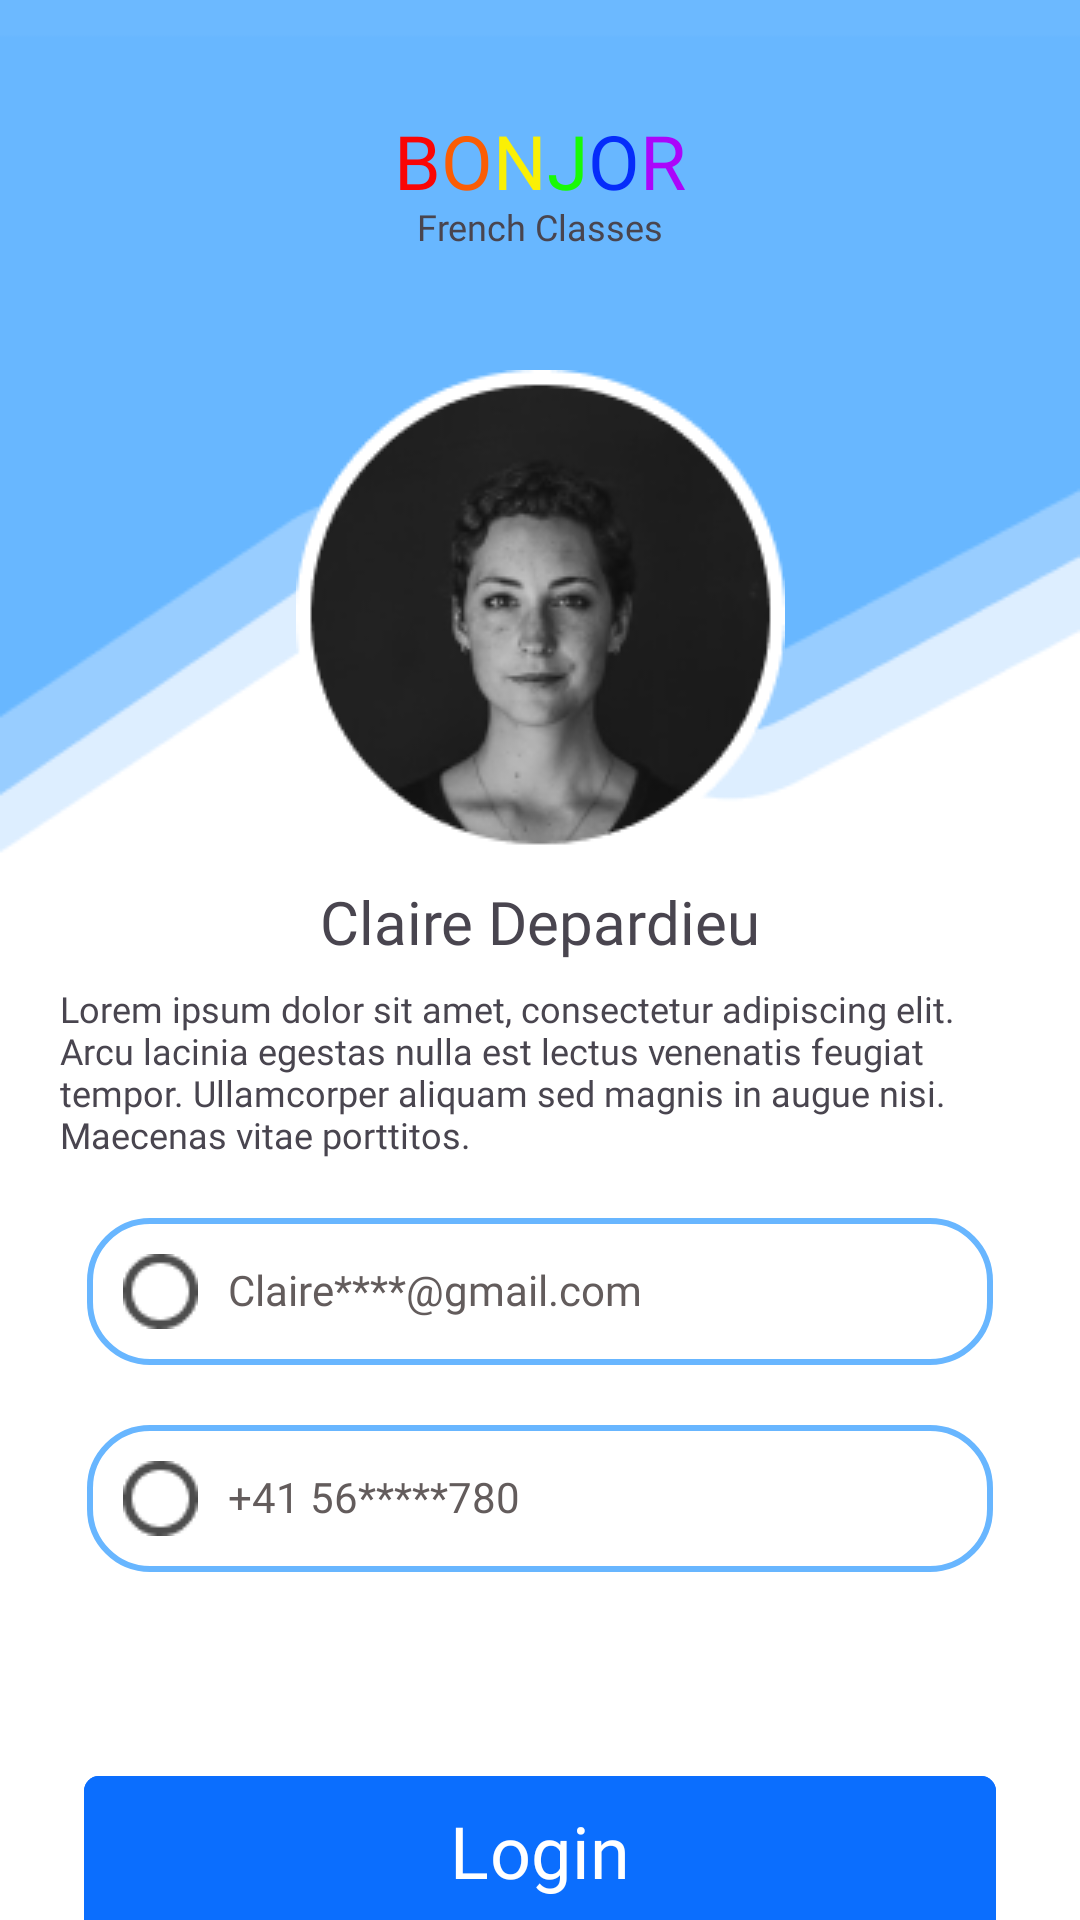

Reconstruct the res/layout file that produces this screen, plus the resources it refers to.
<!-- AndroidManifest.xml: application theme Theme.MyApplication -->
<!-- res/layout/activity_assign_two.xml -->
<?xml version="1.0" encoding="utf-8"?>
<androidx.constraintlayout.widget.ConstraintLayout xmlns:android="http://schemas.android.com/apk/res/android"
    xmlns:tools="http://schemas.android.com/tools"
    xmlns:app="http://schemas.android.com/apk/res-auto"
    android:id="@+id/mainTwo"
    android:layout_width="match_parent"
    android:layout_height="match_parent"
    tools:context=".AssignTwoActivity"
    android:background="@color/color_white">

    <androidx.appcompat.widget.AppCompatImageView
        android:layout_width="match_parent"
        android:layout_height="wrap_content"
        android:background="@drawable/bluebg"
        app:layout_constraintTop_toTopOf="parent"
        app:layout_constraintStart_toStartOf="parent"
        app:layout_constraintEnd_toEndOf="parent"/>

    <com.google.android.material.textview.MaterialTextView
        android:id="@+id/mtvFTag"
        android:layout_width="wrap_content"
        android:layout_height="wrap_content"
        android:text="@string/french_tag"
        android:textSize="25sp"
        android:layout_marginTop="40dp"
        android:fontFamily="@font/ibmplexsansthailoopedmedium"
        android:includeFontPadding="false"
        app:layout_constraintTop_toTopOf="parent"
        app:layout_constraintStart_toStartOf="parent"
        app:layout_constraintEnd_toEndOf="parent"/>

    <com.google.android.material.textview.MaterialTextView
        android:id="@+id/mtvSTag"
        android:layout_width="wrap_content"
        android:layout_height="wrap_content"
        android:text="@string/french_sub_tag"
        android:textSize="12sp"
        android:fontFamily="@font/ibmplexsansthailoopedmedium"
        android:includeFontPadding="false"
        app:layout_constraintTop_toBottomOf="@id/mtvFTag"
        app:layout_constraintStart_toStartOf="parent"
        app:layout_constraintEnd_toEndOf="parent"/>

    <androidx.appcompat.widget.AppCompatImageView
        android:id="@+id/apIvProfile"
        android:layout_width="wrap_content"
        android:layout_height="wrap_content"
        android:src="@drawable/userprofile"
        android:layout_marginTop="40dp"
        app:layout_constraintTop_toBottomOf="@id/mtvSTag"
        app:layout_constraintStart_toStartOf="parent"
        app:layout_constraintEnd_toEndOf="parent"
        />

    <com.google.android.material.textview.MaterialTextView
        android:id="@+id/mtvUName"
        android:layout_width="wrap_content"
        android:layout_height="wrap_content"
        android:text="@string/user_name"
        android:textSize="20sp"
        android:layout_marginTop="10dp"
        android:fontFamily="@font/poppinsmedium"
        android:includeFontPadding="false"
        app:layout_constraintTop_toBottomOf="@id/apIvProfile"
        app:layout_constraintStart_toStartOf="parent"
        app:layout_constraintEnd_toEndOf="parent"/>

    <com.google.android.material.textview.MaterialTextView
        android:id="@+id/mtvUDescr"
        android:layout_width="match_parent"
        android:layout_height="wrap_content"
        android:text="@string/user_desc"
        android:textSize="12sp"
        android:layout_marginTop="10dp"
        android:layout_marginHorizontal="20dp"
        android:fontFamily="@font/poppinslight"
        android:includeFontPadding="false"
        app:layout_constraintTop_toBottomOf="@id/mtvUName"
        app:layout_constraintStart_toStartOf="parent"
        app:layout_constraintEnd_toEndOf="parent"/>

    <androidx.appcompat.widget.AppCompatEditText
        android:id="@+id/etUserEmail"
        android:layout_width="match_parent"
        android:layout_height="wrap_content"
        android:layout_marginHorizontal="29dp"
        android:layout_marginTop="20dp"
        android:background="@drawable/blue_border_stroke"
        android:fontFamily="@font/poppinsmedium"
        android:includeFontPadding="false"
        android:padding="12dp"
        android:text="@string/hint_email"
        android:textColor="@color/color_zambezi"
        android:textSize="14sp"
        android:drawableStart="@drawable/unselectbtn"
        android:drawablePadding="10dp"
        app:layout_constraintStart_toStartOf="parent"
        app:layout_constraintTop_toBottomOf="@id/mtvUDescr"/>

    <androidx.appcompat.widget.AppCompatEditText
        android:id="@+id/etUserOtp"
        android:layout_width="match_parent"
        android:layout_height="wrap_content"
        android:layout_marginHorizontal="29dp"
        android:layout_marginTop="20dp"
        android:background="@drawable/border_stroke"
        android:fontFamily="@font/poppinsmedium"
        android:includeFontPadding="false"
        android:padding="12dp"
        android:elevation="10dp"
        android:visibility="gone"
        android:text="@string/login_otp"
        android:drawableEnd="@drawable/shieldcross"
        android:textColor="@color/color_zambezi"
        android:textSize="14sp"
        app:layout_constraintStart_toStartOf="parent"
        app:layout_constraintTop_toBottomOf="@id/etUserEmail"/>

    <androidx.appcompat.widget.AppCompatEditText
        android:id="@+id/etUserPassword"
        android:layout_width="match_parent"
        android:layout_height="wrap_content"
        android:layout_marginHorizontal="29dp"
        android:layout_marginTop="20dp"
        android:background="@drawable/blue_border_stroke"
        android:fontFamily="@font/poppinsmedium"
        android:includeFontPadding="false"
        android:padding="12dp"
        android:elevation="10dp"
        android:text="@string/hint_otp"
        android:textColor="@color/color_zambezi"
        android:textSize="14sp"
        android:drawableStart="@drawable/unselectbtn"
        android:drawablePadding="10dp"
        app:layout_constraintStart_toStartOf="parent"
        app:layout_constraintTop_toBottomOf="@id/etUserOtp"/>

    <com.google.android.material.button.MaterialButton
        android:id="@+id/mBtnLogin"
        android:layout_width="0dp"
        android:layout_height="wrap_content"
        android:layout_marginHorizontal="28dp"
        android:layout_marginTop="64dp"
        android:backgroundTint="@color/color_heroic_blue"
        android:fontFamily="@font/poppinssemibold"
        android:includeFontPadding="false"
        android:padding="12dp"
        android:text="@string/login_tag"
        android:textSize="24sp"
        app:cornerRadius="5dp"
        app:layout_constraintEnd_toEndOf="parent"
        app:layout_constraintHorizontal_bias="0.0"
        app:layout_constraintStart_toStartOf="parent"
        app:layout_constraintTop_toBottomOf="@id/etUserPassword" />


</androidx.constraintlayout.widget.ConstraintLayout>
<!-- resources referenced by this layout -->
<resources>
  <color name="color_heroic_blue">#0B6EFE</color>
  <color name="color_white">#FFFFFFFF</color>
  <color name="color_zambezi">#635C5C</color>
  <!-- drawable blue_border_stroke (drawable) -->
  <?xml version="1.0" encoding="utf-8"?>
  <shape xmlns:android="http://schemas.android.com/apk/res/android" android:shape="rectangle">
  
      <stroke android:color="#68B6FF"
              android:width="2dp"/>
      <corners android:radius="20dp"/>
  
  </shape>
  <!-- drawable bluebg: png bitmap (drawable, 5033 bytes) -->
  <!-- drawable border_stroke (drawable) -->
  <?xml version="1.0" encoding="utf-8"?>
  <shape xmlns:android="http://schemas.android.com/apk/res/android" android:shape="rectangle">
  
      <stroke android:color="#887E7E"
              android:width="1dp"/>
      <corners android:radius="5dp"/>
  
  </shape>
  <!-- drawable shieldcross: png bitmap (drawable, 502 bytes) -->
  <!-- drawable unselectbtn: png bitmap (drawable, 738 bytes) -->
  <!-- drawable userprofile: png bitmap (drawable, 14383 bytes) -->
  <string name="french_sub_tag">French Classes</string>
  <string name="french_tag">
           <font color="#FA0505">B</font><font color="#FA5D05">O</font><font color="#FAF005">N</font><font color="#19FA05">J</font><font color="#052CFA">O</font><font color="#AB05FA">R</font>
        </string>
  <string name="hint_email">Claire****@gmail.com</string>
  <string name="hint_otp">+41 56*****780</string>
  <string name="login_otp">Enter Your OTP</string>
  <string name="login_tag">Login</string>
  <string name="user_desc">Lorem ipsum dolor sit amet, consectetur adipiscing elit. Arcu lacinia egestas nulla est lectus venenatis feugiat tempor. Ullamcorper aliquam sed magnis in augue nisi. Maecenas vitae porttitos.</string>
  <string name="user_name">Claire Depardieu</string>
  <style name="Theme.MyApplication" parent="Base.Theme.MyApplication" />
  <style name="Base.Theme.MyApplication" parent="Theme.Material3.DayNight.NoActionBar">
          
          
  
      </style>
</resources>
